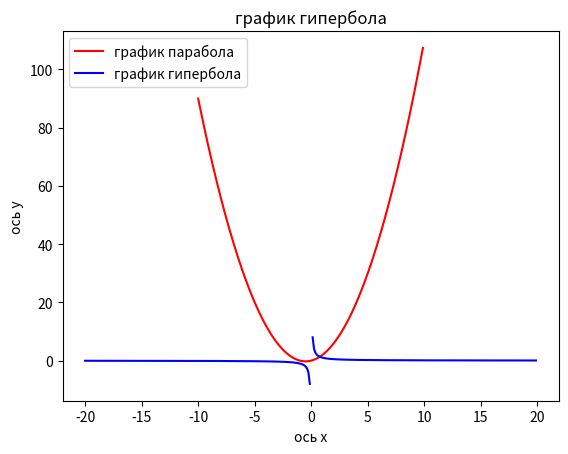

This figure's Python source:
import matplotlib.pyplot as plt
import numpy as np
def parabola_plotter(a=1,b=1,c=0, title='график парабола'):
    x=np.arange(-10,10,0.125)
    y=a*(x**2)+b*x+c
    plt.plot(x,y,color='r', label='график парабола')
    plt.xlabel('ось x')
    plt.ylabel('ось y')
    plt.title(title)
    plt.legend()
    plt.show
    
parabola_plotter()



def giperbola_plotter(q=1,title='график гипербола'):
    x_min=-20
    x_max=20
    x=np.arange(x_min,x_max, 0.125)
    y=q/x
    y=np.ma.masked_less(y, x_min)
    y=np.ma.masked_greater(y, x_max)
    plt.plot(x,y,color='b', label='график гипербола')
    plt.xlabel('ось x')
    plt.ylabel('ось y')
    plt.title(title)
    plt.legend()
    plt.show
    
giperbola_plotter()

